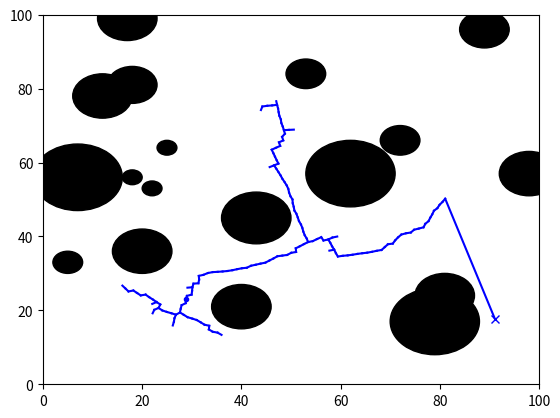

The matplotlib source for this figure:
import matplotlib.pyplot as plt
import numpy as np
import math

class RRT:
    """Implementing the Rapidly-Exploring Random Tree algorithm"""

    def __init__(self, iterations, num_of_obstacles):
        self.q_init = []
        self.q_goal = []
        self.iterations = iterations
        self.delta = 1
        self.domain = 100
        self.q_list = []
        self.circles = []
        self.num_of_obstacles = num_of_obstacles
    
    def generate_random_config(self):
        """Generate a random position in the 100x100 domain"""
        self.q_rand = [self.domain * np.random.rand(), self.domain * np.random.rand()]
        return self.q_rand

    def find_nearest_vertex(self):
        """Find the nearest vertex from a random position in q_list"""
        dist_list = []
        for vertex in self.q_list:
            distance = math.dist(vertex, self.q_rand)
            dist_list.append(distance)
        nearest_dist = min(dist_list)
        nearest_index = dist_list.index(nearest_dist)
        self.q_near = self.q_list[nearest_index]
        return self.q_near

    def generate_new_config(self):
        """Generate a new vertex"""
        distance = math.dist(self.q_rand, self.q_near)
        x_diff = self.q_rand[0] - self.q_near[0]
        y_diff = self.q_rand[1] - self.q_near[1]
        q_new_x = self.q_near[0] + (self.delta / distance) * x_diff
        q_new_y = self.q_near[1] + (self.delta / distance) * y_diff
        self.q_new = [q_new_x, q_new_y]
        return self.q_new

    def create_random_obstacle(self): # Original had center and radius as arguments
        """Create a random circular obstacle"""
        while self.num_of_obstacles != 0:
            center_x = np.random.randint(1, 100)
            center_y = np.random.randint(1, 100)
            center = [center_x, center_y]
            radius = np.random.randint(1, 10)
            self.circles.append([center, radius])
            self.num_of_obstacles -= 1
        # circle = plt.Circle(center, radius, color='black', fill=True)
        # return circle
    
    def check_vertex_in_circle(self, vertex, circle):
        """Check if the vertex lies inside or on the circle"""
        distance = math.dist(circle[0], vertex)
        if distance <= circle[1]:
            return True
        return False

    def find_perp_distance(self, point1, point2, point3):
        """Calculate the perpendicular distance"""
        perp_distance = abs((point3[0] - point2[0]) * (point2[1] - point1[1]) - (point2[0] - point1[0]) * (point3[1] - point2[1])) / math.sqrt((point3[0] - point2[0]) ** 2 + (point3[1] - point2[1]) ** 2)
        return perp_distance

    def check_path_collision(self, circle, q1, q2):
        """Check if the path from a vertex to another vertex intersects with a circle"""
        distance = self.find_perp_distance(circle[0], q1, q2)
        if distance <= circle[1]:
            return True
        return False
    
    def check_collision(self, vertex):
        """Check if there is any collision"""
        for circle in self.circles:
            if self.check_vertex_in_circle(vertex, circle) or self.check_path_collision(circle, self.q_near, vertex):
                return True
        return False

    def check_collision_free_path(self):
        """Check for a collision free path from a new vertex to the goal"""
        for circle in self.circles:
            if self.check_path_collision(circle, self.q_new, self.q_goal):
                return False
        return True

    def generate_random_start(self):
        self.q_init = [self.domain * np.random.rand(), self.domain * np.random.rand()]
        for circle in self.circles:
            while self.check_vertex_in_circle(self.q_init, circle):
                self.q_init = [self.domain * np.random.rand(), self.domain * np.random.rand()]
        return self.q_init
    
    def generate_random_goal(self):
        self.q_goal = [self.domain * np.random.rand(), self.domain * np.random.rand()]
        for circle in self.circles:
            while self.check_vertex_in_circle(self.q_goal, circle):
                self.q_goal = [self.domain * np.random.rand(), self.domain * np.random.rand()]
        return self.q_goal

    def plot_result(self):
        """Plot the tree"""
        f, ax = plt.subplots()
        ax.set_xlim(0, 100)
        ax.set_ylim(0, 100)
        # center1 = (20, 45)
        # center2 = (75, 25)
        # center3 = (70, 65)
        # radius1 = 10
        # radius2 = 5
        # radius3 = 15
        # self.circles.append([center1, radius1])
        # self.circles.append([center2, radius2])
        # self.circles.append([center3, radius3])
        # obstacle1 = self.create_random_obstacle(center1, radius1)
        # obstacle2 = self.create_random_obstacle(center2, radius2)
        # obstacle3 = self.create_random_obstacle(center3, radius3)
        # ax.add_artist(obstacle1)
        # ax.add_artist(obstacle2)
        # ax.add_artist(obstacle3)
        self.create_random_obstacle()
        self.q_init = self.generate_random_start()
        self.q_list.append(self.q_init)
        self.q_goal = self.generate_random_goal()
        ax.plot(self.q_init[0], self.q_init[1], '.', color='blue')
        ax.plot(self.q_goal[0], self.q_goal[1], 'x', color='blue')
        for circle in self.circles:
            circle = plt.Circle(circle[0], circle[1], color='black', fill=True)
            ax.add_artist(circle)
        for iteration in range(self.iterations):
            self.q_rand = self.generate_random_config()
            self.q_near = self.find_nearest_vertex()
            self.q_new = self.generate_new_config()
            if not self.check_collision(self.q_new):
                self.q_list.append(self.q_new)
                x1 = [self.q_near[0], self.q_new[0]]
                y1 = [self.q_near[1], self.q_new[1]]
                ax.plot(x1, y1, color='blue')
                if self.check_collision_free_path():
                    x2 = [self.q_new[0], self.q_goal[0]]
                    y2 = [self.q_new[1], self.q_goal[1]]
                    ax.plot(x2, y2, color='blue')
                    break
        plt.show()
    
def main():
    rrt = RRT(2000, 20)
    rrt.plot_result()

if __name__ == "__main__":
    main()